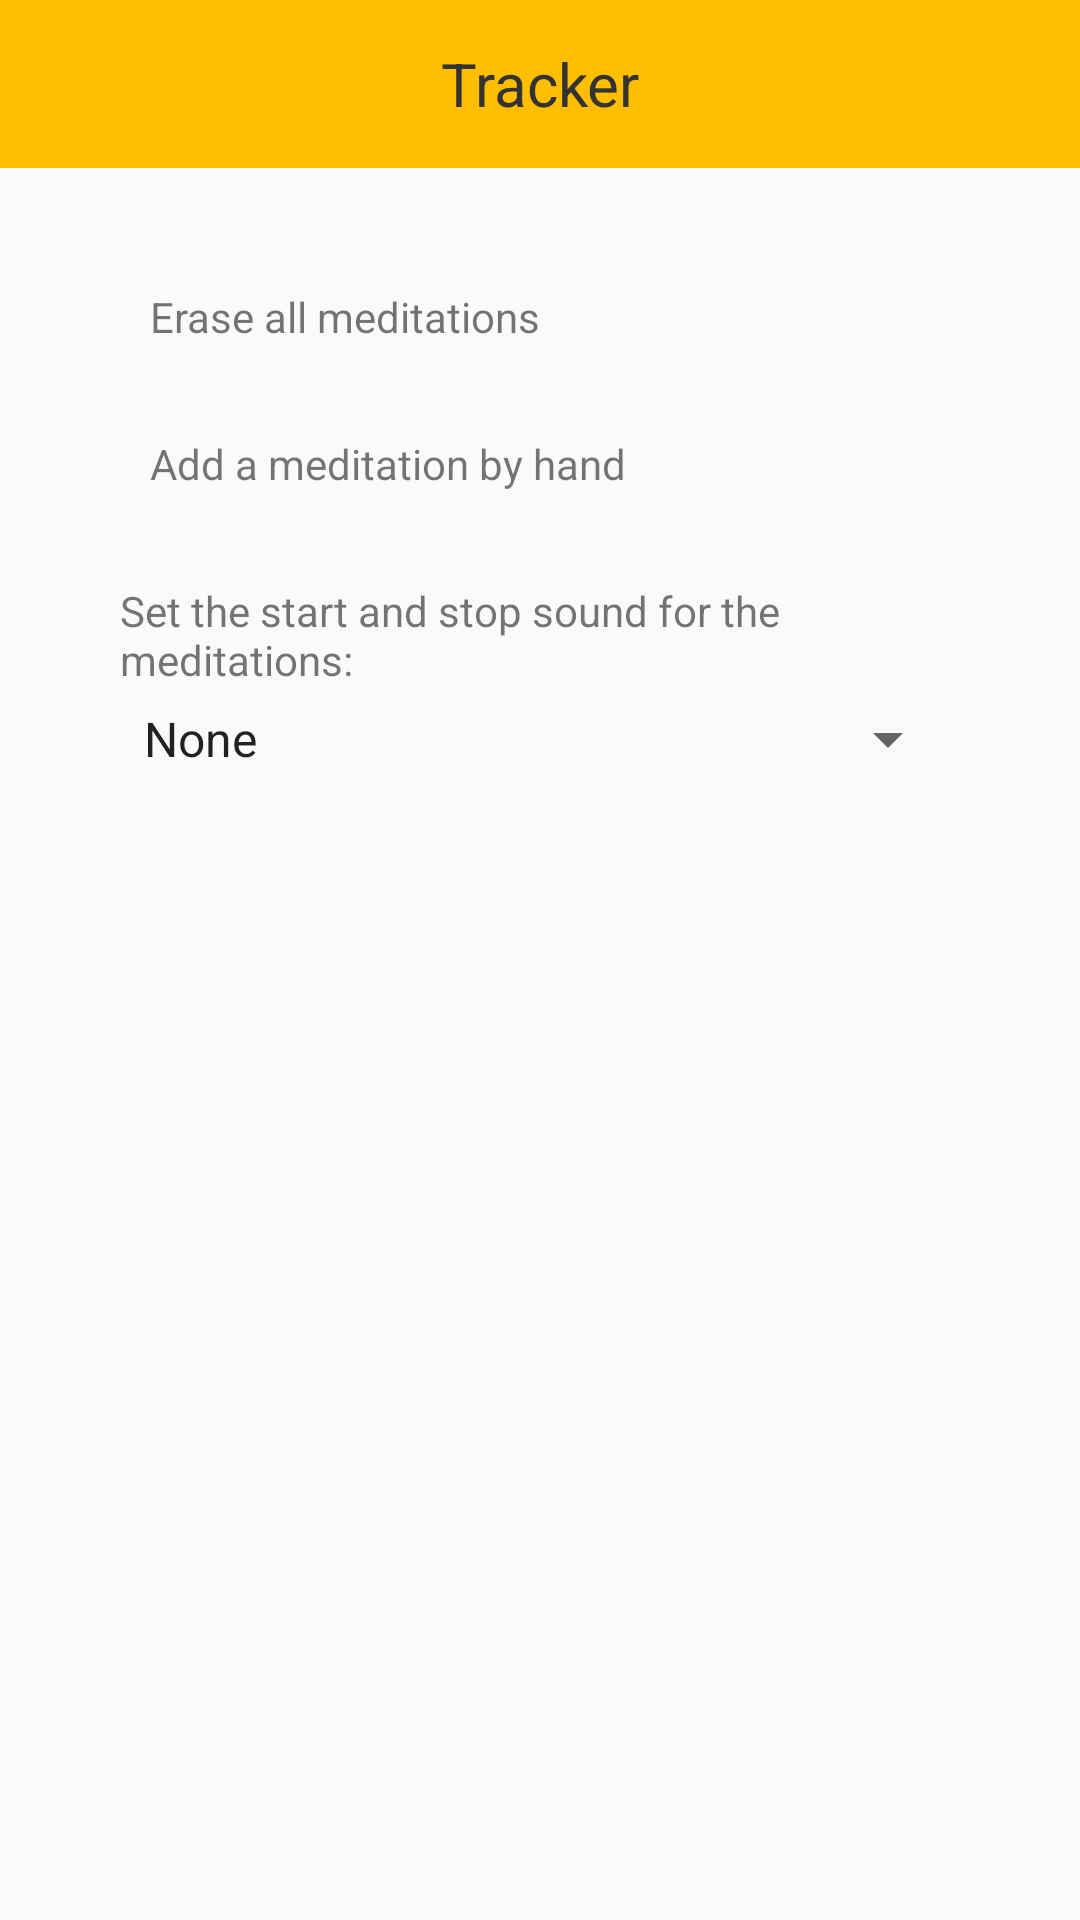

This screen was rendered from an Android layout file. Write that file and the resources it references.
<!-- AndroidManifest.xml: application theme AppTheme -->
<!-- res/layout/activity_settings.xml -->
<?xml version="1.0" encoding="utf-8"?>
<android.support.constraint.ConstraintLayout xmlns:android="http://schemas.android.com/apk/res/android"
    xmlns:app="http://schemas.android.com/apk/res-auto"
    xmlns:tools="http://schemas.android.com/tools"
    android:layout_width="match_parent"
    android:layout_height="match_parent"
    tools:context=".Settings">

    <LinearLayout
        android:layout_width="match_parent"
        android:layout_height="match_parent"
        android:orientation="vertical">

        <android.support.v7.widget.Toolbar
            android:id="@+id/toolbarSettings"
            android:layout_width="match_parent"
            android:layout_height="wrap_content"
            android:background="@color/smoothYellow"
            android:onClick="goHome"
            android:minHeight="?attr/actionBarSize"
            android:theme="?attr/actionBarTheme">

            <TextView
                android:layout_width="wrap_content"
                android:layout_height="wrap_content"
                android:text="@string/app_name"
                android:textColor="@color/darkGrey"
                android:textSize="20sp"
                android:layout_gravity="center"
                android:id="@+id/toolbar_title"
                />

        </android.support.v7.widget.Toolbar>

        <LinearLayout
            android:layout_width="match_parent"
            android:layout_height="wrap_content"
            android:orientation="vertical"
            android:layout_marginTop="40dp"
            android:layout_marginLeft="40dp"
            android:layout_marginRight="40dp"
            android:gravity="left">

            <LinearLayout
                android:layout_width="wrap_content"
                android:layout_height="wrap_content"
                android:orientation="horizontal"
                android:layout_gravity="left|center_vertical">

                <ImageButton
                    android:id="@+id/eraseBtn"
                    android:layout_width="wrap_content"
                    android:layout_height="wrap_content"
                    android:background="@color/transparent"
                    app:srcCompat="@drawable/ic_delete_forever_black_24dp"
                    android:onClick="eraseActionPerformed"
                    />

                <TextView
                    android:layout_width="wrap_content"
                    android:layout_height="wrap_content"
                    android:layout_marginLeft="10dp"
                    android:text="Erase all meditations"
                    android:onClick="eraseActionPerformed"/>

            </LinearLayout>

            <LinearLayout
                android:layout_width="wrap_content"
                android:layout_height="wrap_content"
                android:orientation="horizontal"
                android:layout_gravity="left|center_vertical"
                android:layout_marginTop="30dp">

                <ImageButton
                    android:id="@+id/addMeditation"
                    android:layout_width="wrap_content"
                    android:layout_height="wrap_content"
                    android:background="@color/transparent"
                    app:srcCompat="@drawable/ic_add_circle_black_24dp"
                    android:onClick="addMeditationClicked"
                    />

                <TextView
                    android:layout_width="wrap_content"
                    android:layout_height="wrap_content"
                    android:layout_marginLeft="10dp"
                    android:text="Add a meditation by hand"
                    android:onClick="addMeditationClicked"/>

            </LinearLayout>

            <TextView
                android:layout_width="match_parent"
                android:layout_height="wrap_content"
                android:layout_marginTop="30dp"
                android:text="Set the start and stop sound for the meditations:"/>

            <Spinner
                android:id="@+id/spinner"
                android:layout_width="match_parent"
                android:layout_height="wrap_content"
                android:layout_marginTop="5dp"
                android:entries="@array/start_play_sounds_options"
                >

            </Spinner>

        </LinearLayout>

    </LinearLayout>

</android.support.constraint.ConstraintLayout>
<!-- resources referenced by this layout -->
<resources>
  <string-array name="start_play_sounds_options">
          <item>None</item>
          <item>Gong sound</item>
          <item>Birds chirping</item>
          <item>Om sound</item>
      </string-array>
  <color name="darkGrey">#333333</color>
  <color name="smoothYellow">#FFBF00</color>
  <color name="transparent">#00FFFFFF</color>
  <string name="app_name">Tracker</string>
  <style name="AppTheme" parent="Theme.AppCompat.Light.NoActionBar">
          
          <item name="colorPrimary">@color/colorSecondary</item>
          <item name="colorPrimaryDark">@color/colorPrimaryDark</item>
          <item name="colorAccent">@color/colorAccent</item>
      </style>
  <color name="colorSecondary">#cb9800</color>
  <color name="colorPrimaryDark">#00574B</color>
  <color name="colorAccent">#D81B60</color>
</resources>
